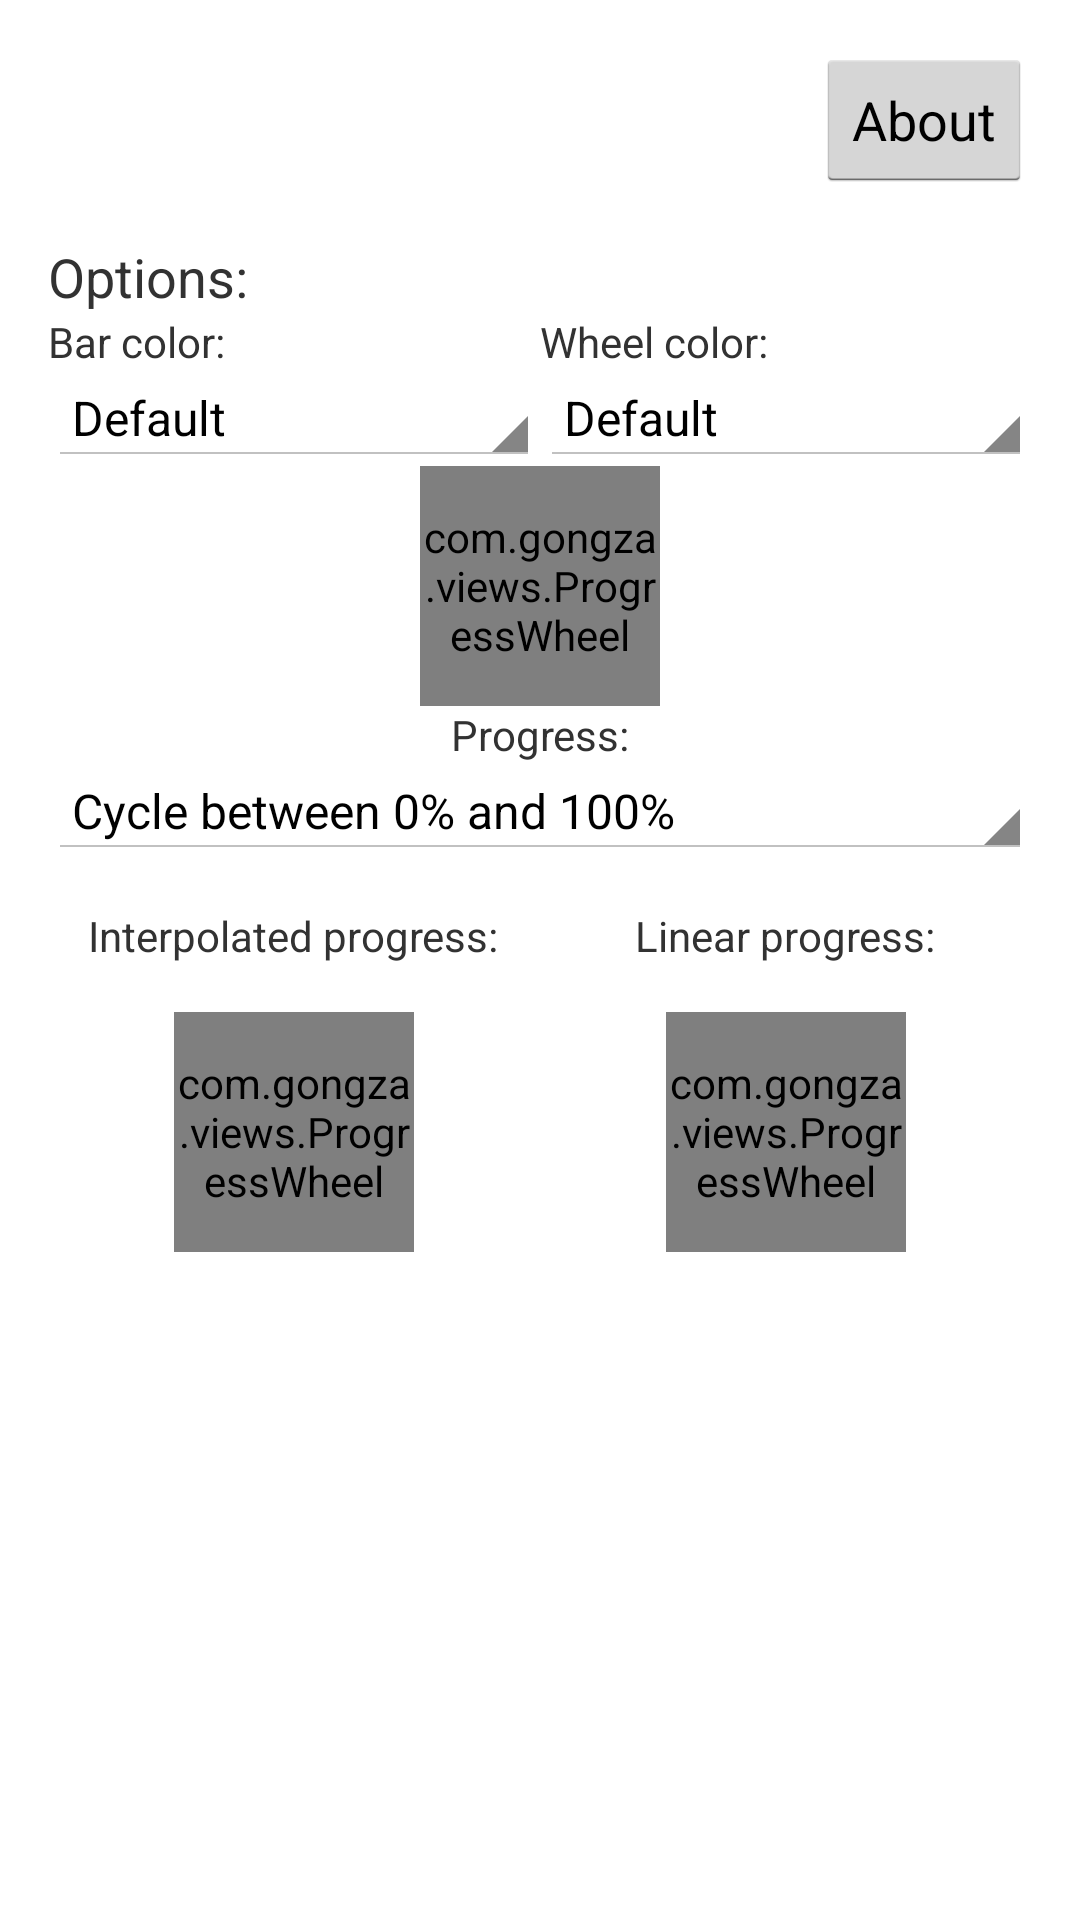

Here is an Android app screen rendered from its layout file. Give the layout XML and the strings, colors and styles it references.
<!-- AndroidManifest.xml: application theme AppTheme -->
<!-- res/layout/activity_porgresswheel.xml -->
<ScrollView xmlns:android="http://schemas.android.com/apk/res/android"
    xmlns:tools="http://schemas.android.com/tools"
    xmlns:wheel="http://schemas.android.com/apk/res-auto"
    android:layout_width="match_parent"
    android:layout_height="match_parent">

    <RelativeLayout
        android:layout_width="match_parent"
        android:layout_height="wrap_content"
        android:paddingBottom="@dimen/activity_vertical_margin"
        android:paddingLeft="@dimen/activity_horizontal_margin"
        android:paddingRight="@dimen/activity_horizontal_margin"
        android:paddingTop="@dimen/activity_vertical_margin"
        tools:context=".SolutionMainActivity">

        <Button
            android:id="@+id/button_about"
            android:layout_width="wrap_content"
            android:layout_height="wrap_content"
            android:text="@string/about"
            android:layout_alignParentTop="true"
            android:layout_alignRight="@+id/spinners"
            android:layout_alignEnd="@+id/spinners" />

        <TextView
            android:id="@+id/main_text"
            android:layout_width="wrap_content"
            android:layout_height="wrap_content"
            android:text="@string/main_text"
            android:textSize="18sp"
            android:layout_marginTop="16dp"
            android:layout_below="@id/button_about"/>

        <LinearLayout
            android:id="@+id/spinners"
            android:layout_width="match_parent"
            android:layout_height="wrap_content"
            android:layout_alignParentLeft="true"
            android:layout_alignParentStart="true"
            android:layout_below="@+id/main_text"
            android:baselineAligned="false"
            android:orientation="horizontal">

            <LinearLayout
                android:layout_width="0dp"
                android:layout_height="wrap_content"
                android:layout_weight="1"
                android:orientation="vertical">

                <TextView
                    android:layout_width="match_parent"
                    android:layout_height="wrap_content"
                    android:text="@string/option_bar_color" />

                <Spinner
                    android:id="@+id/spinner_options_color"
                    android:layout_width="match_parent"
                    android:layout_height="wrap_content"
                    android:entries="@array/progress_color_options" />
            </LinearLayout>

            <LinearLayout
                android:layout_width="0dp"
                android:layout_height="wrap_content"
                android:layout_weight="1"
                android:orientation="vertical">

                <TextView
                    android:layout_width="match_parent"
                    android:layout_height="wrap_content"
                    android:text="@string/option_wheel_color" />

                <Spinner
                    android:id="@+id/spinner_options_rim_color"
                    android:layout_width="match_parent"
                    android:layout_height="wrap_content"
                    android:entries="@array/wheel_color_options" />
            </LinearLayout>
        </LinearLayout>

        <com.gongza.views.ProgressWheel
            android:id="@+id/progress_wheel"
            android:layout_width="80dp"
            android:layout_height="80dp"
            android:layout_below="@id/spinners"
            android:layout_centerHorizontal="true"
            wheel:matProg_barColor="#5588FF"
            wheel:matProg_progressIndeterminate="true" />

        <LinearLayout
            android:layout_width="match_parent"
            android:layout_height="wrap_content"
            android:layout_below="@+id/progress_wheel"
            android:layout_centerHorizontal="true"
            android:orientation="vertical">

            <TextView
                android:layout_width="match_parent"
                android:layout_height="wrap_content"
                android:layout_gravity="center_horizontal"
                android:gravity="center_horizontal"
                android:text="@string/option_progress" />

            <Spinner
                android:id="@+id/spinner_options"
                android:layout_width="match_parent"
                android:layout_height="wrap_content"
                android:layout_gravity="center_horizontal"
                android:entries="@array/progress_value_options"
                android:gravity="center_horizontal" />

            <LinearLayout
                android:layout_width="match_parent"
                android:layout_height="wrap_content"
                android:orientation="horizontal">

                <LinearLayout
                    android:layout_width="0dp"
                    android:layout_height="wrap_content"
                    android:layout_weight="1"
                    android:orientation="vertical">

                    <TextView
                        android:layout_width="wrap_content"
                        android:layout_height="wrap_content"
                        android:layout_gravity="center_horizontal"
                        android:layout_marginTop="16dp"
                        android:text="@string/interpolated" />

                    <com.gongza.views.ProgressWheel
                        android:id="@+id/interpolated"
                        android:layout_width="80dp"
                        android:layout_height="80dp"
                        android:layout_gravity="center_horizontal"
                        android:layout_marginTop="16dp"
                        wheel:matProg_barColor="#5588FF"
                        wheel:matProg_fillRadius="false" />

                    <TextView
                        android:id="@+id/interpolatedValue"
                        android:layout_width="wrap_content"
                        android:layout_height="wrap_content"
                        android:layout_gravity="center_horizontal"
                        android:layout_marginTop="16dp" />
                </LinearLayout>

                <LinearLayout
                    android:layout_width="0dp"
                    android:layout_height="wrap_content"
                    android:layout_weight="1"
                    android:orientation="vertical">

                    <TextView
                        android:layout_width="wrap_content"
                        android:layout_height="wrap_content"
                        android:layout_gravity="center_horizontal"
                        android:layout_marginTop="16dp"
                        android:text="@string/linear" />

                    <com.gongza.views.ProgressWheel
                        android:id="@+id/linear"
                        android:layout_width="80dp"
                        android:layout_height="80dp"
                        android:layout_gravity="center_horizontal"
                        android:layout_marginTop="16dp"
                        wheel:matProg_barColor="#5588FF"
                        wheel:matProg_fillRadius="false"
                        wheel:matProg_linearProgress="true" />

                    <TextView
                        android:id="@+id/linearValue"
                        android:layout_width="wrap_content"
                        android:layout_height="wrap_content"
                        android:layout_gravity="center_horizontal"
                        android:layout_marginTop="16dp" />
                </LinearLayout>
            </LinearLayout>
        </LinearLayout>

    </RelativeLayout>

</ScrollView>
<!-- resources referenced by this layout -->
<resources>
  <string-array name="progress_color_options">
          <item>Default</item>
          <item>Red</item>
          <item>Magenta</item>
      </string-array>
  <string-array name="progress_value_options">
          <item>Cycle between 0% and 100%</item>
          <item>0%</item>
          <item>10%</item>
          <item>25%</item>
          <item>50%</item>
          <item>75%</item>
          <item>100%</item>
      </string-array>
  <string-array name="wheel_color_options">
          <item>Default</item>
          <item>Light Gray</item>
          <item>Gray</item>
      </string-array>
  <dimen name="activity_horizontal_margin">16dp</dimen>
  <dimen name="activity_vertical_margin">16dp</dimen>
  <string name="about">About</string>
  <string name="interpolated">Interpolated progress:</string>
  <string name="linear">Linear progress:</string>
  <string name="main_text">Options:</string>
  <string name="option_bar_color">Bar color:</string>
  <string name="option_progress">Progress:</string>
  <string name="option_wheel_color">Wheel color:</string>
  <style name="AppTheme" parent="AppBaseTheme">
          
      </style>
  <style name="AppBaseTheme" parent="android:Theme.Light.NoTitleBar">
          
      </style>
</resources>
